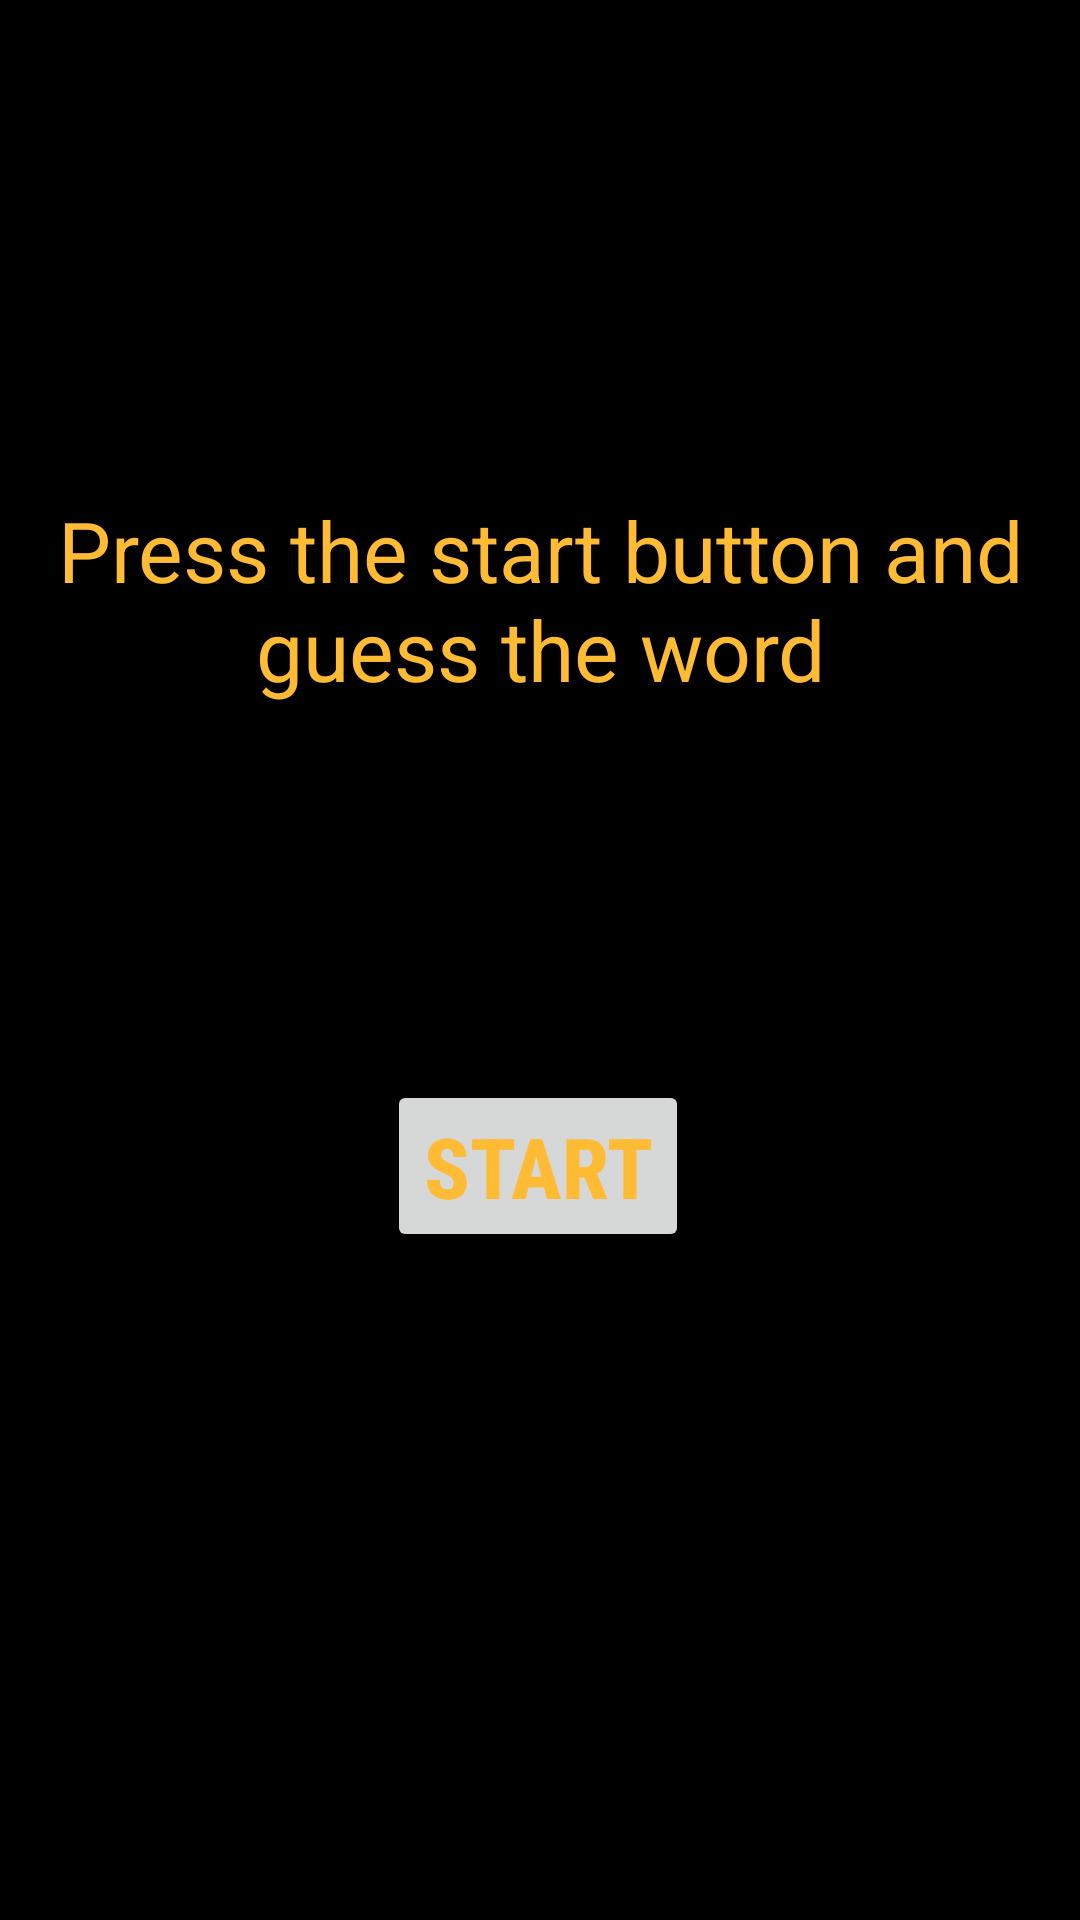

This screen was rendered from an Android layout file. Write that file and the resources it references.
<!-- AndroidManifest.xml: application theme Theme.S170422ZahraSoleimani -->
<!-- res/layout/activity_main.xml -->
<?xml version="1.0" encoding="utf-8"?>
<androidx.constraintlayout.widget.ConstraintLayout xmlns:android="http://schemas.android.com/apk/res/android"
    xmlns:app="http://schemas.android.com/apk/res-auto"
    xmlns:tools="http://schemas.android.com/tools"
    android:layout_width="match_parent"
    android:layout_height="match_parent"
    android:background="@color/black"
    tools:context=".MainActivity">


    <TextView
        android:id="@+id/textView3"
        android:layout_width="wrap_content"
        android:layout_height="wrap_content"
        android:layout_marginTop="202dp"
        android:layout_marginBottom="125dp"
        android:text="Press the start button and guess the word"
        android:gravity="center"
        android:textColor="@android:color/holo_orange_light"
        android:textSize="28sp"
        app:layout_constraintBottom_toTopOf="@+id/button"
        app:layout_constraintEnd_toEndOf="parent"
        app:layout_constraintStart_toStartOf="parent"
        app:layout_constraintTop_toTopOf="parent" />

    <Button
        android:id="@+id/button"
        android:layout_width="wrap_content"
        android:layout_height="wrap_content"
        android:layout_marginBottom="260dp"
        android:fontFamily="sans-serif-condensed-medium"
        android:gravity="center_horizontal"
        android:text="@string/start"
        android:textAlignment="center"
        android:textColor="@android:color/holo_orange_light"
        android:textSize="28sp"
        android:textStyle="bold"
        app:layout_constraintBottom_toBottomOf="parent"
        app:layout_constraintEnd_toEndOf="parent"
        app:layout_constraintHorizontal_bias="0.497"
        app:layout_constraintStart_toStartOf="parent"
        app:layout_constraintTop_toBottomOf="@+id/textView3"
        tools:ignore="UnknownId" />

</androidx.constraintlayout.widget.ConstraintLayout>
<!-- resources referenced by this layout -->
<resources>
  <string name="start">start</string>
  <style name="Theme.S170422ZahraSoleimani" parent="Theme.MaterialComponents.DayNight.DarkActionBar">
          
          <item name="colorPrimary">@color/purple_500</item>
          <item name="colorPrimaryVariant">@color/purple_700</item>
          <item name="colorOnPrimary">@color/white</item>
          
          <item name="colorSecondary">@color/teal_200</item>
          <item name="colorSecondaryVariant">@color/teal_700</item>
          <item name="colorOnSecondary">@color/black</item>
          
          <item name="android:statusBarColor" tools:targetApi="l">?attr/colorPrimaryVariant</item>
          
      </style>
  <!-- not gathered from this repository: default colours our renderer supplied (Android Studio template values) -->
  <color name="purple_500">#FF6200EE</color>
  <color name="purple_700">#FF3700B3</color>
  <color name="teal_200">#FF03DAC5</color>
  <color name="teal_700">#FF018786</color>
  <color name="black">#FF000000</color>
  <color name="white">#FFFFFFFF</color>
</resources>
